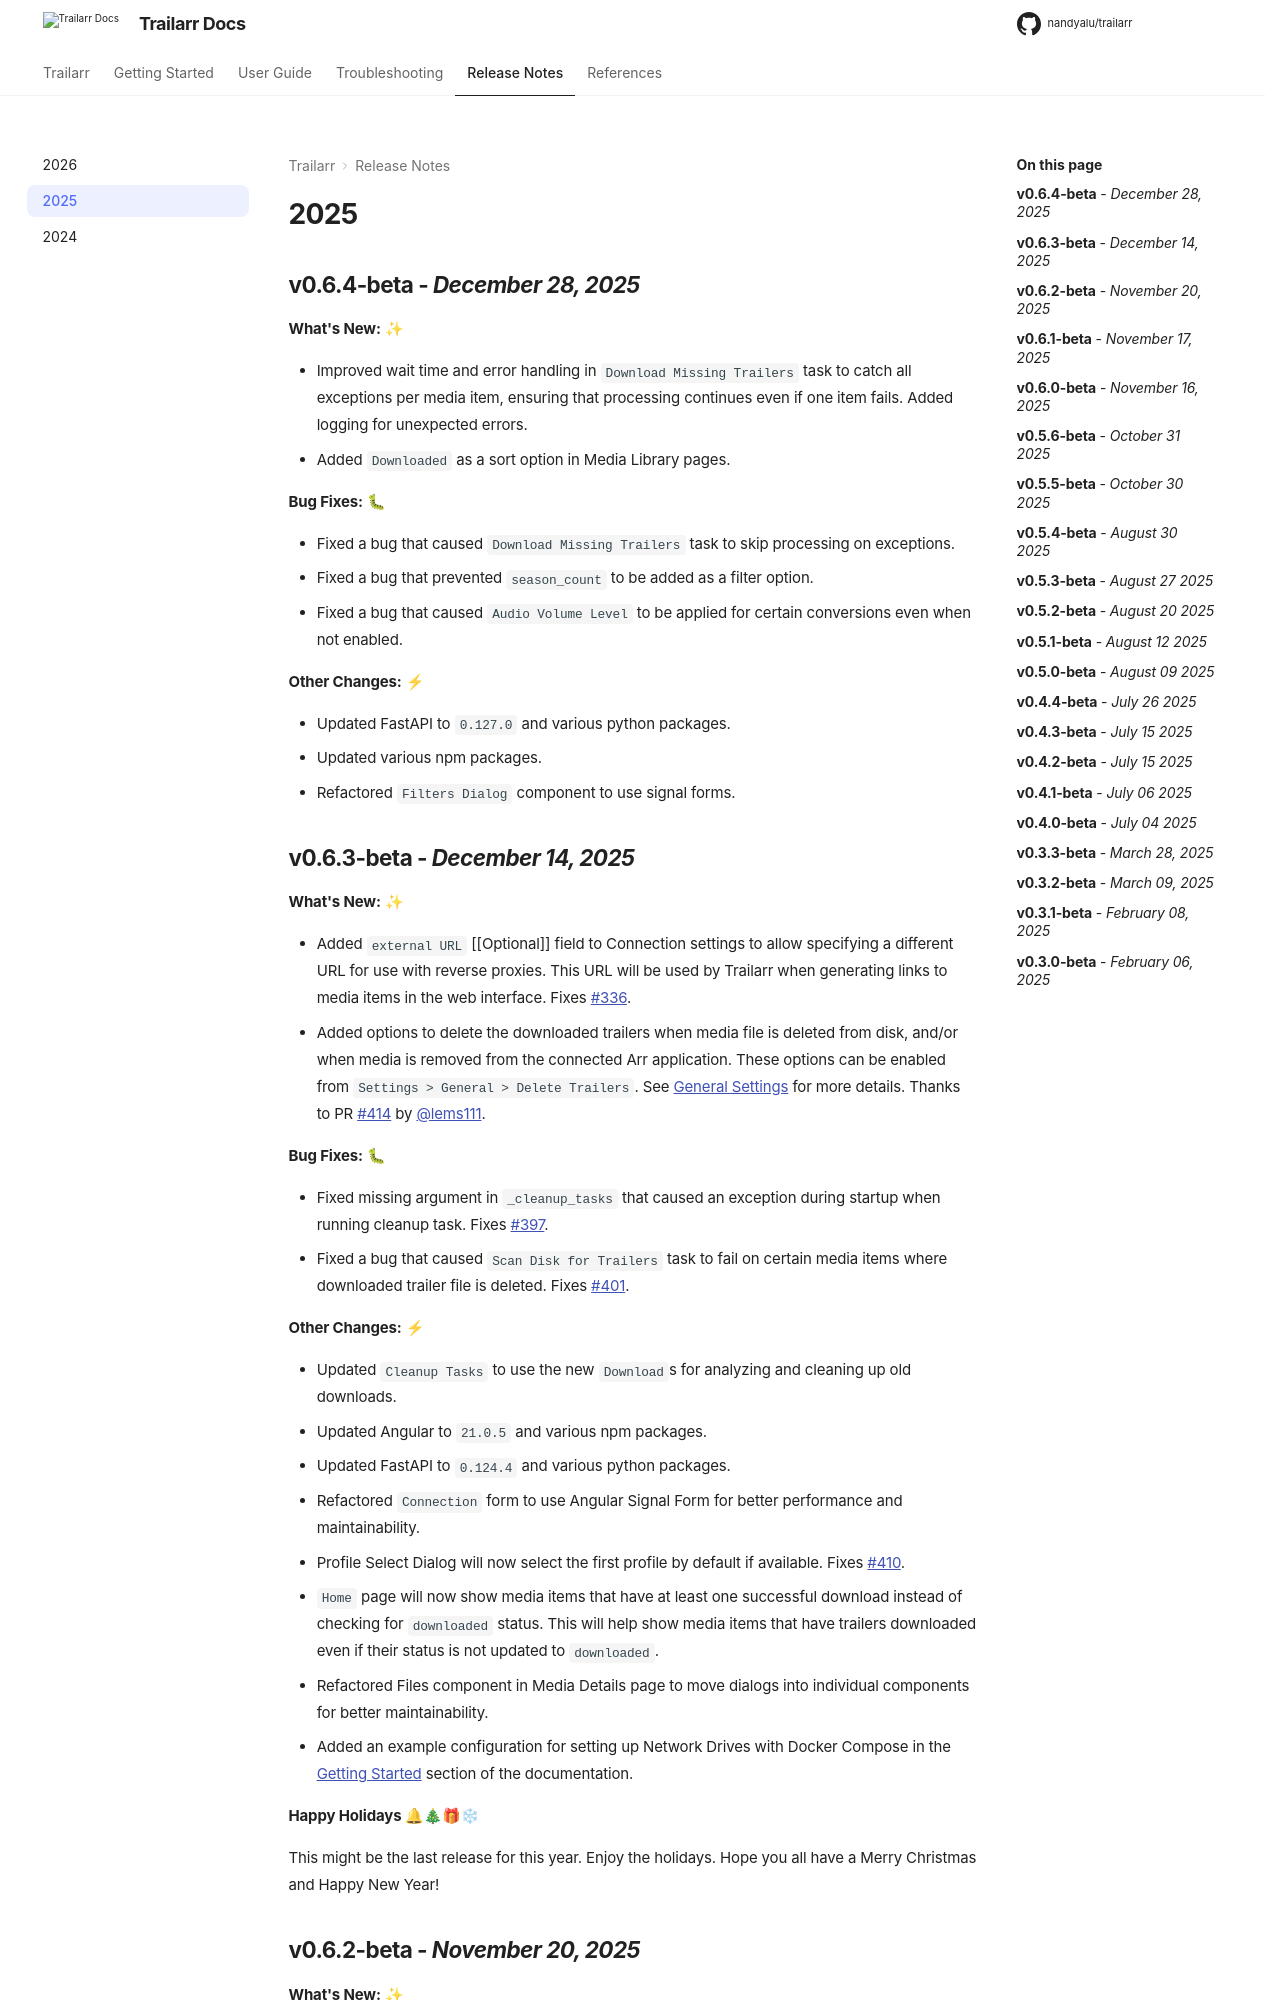

repository: nandyalu/trailarr · page: pr-748/release-notes/2025/index.html · generator: mkdocs

## **v0.6.4-beta** - _December 28, 2025_

**What's New:** ✨

- Improved wait time and error handling in `Download Missing Trailers` task to catch all exceptions per media item, ensuring that processing continues even if one item fails. Added logging for unexpected errors.
- Added `Downloaded` as a sort option in Media Library pages.

**Bug Fixes:** 🐛

- Fixed a bug that caused `Download Missing Trailers` task to skip processing on exceptions.
- Fixed a bug that prevented `season_count` to be added as a filter option.
- Fixed a bug that caused `Audio Volume Level` to be applied for certain conversions even when not enabled.

**Other Changes:** ⚡

- Updated FastAPI to `0.127.0` and various python packages.
- Updated various npm packages.
- Refactored `Filters Dialog` component to use signal forms.


## **v0.6.3-beta** - _December 14, 2025_

**What's New:** ✨

- Added `external URL` [[Optional]] field to Connection settings to allow specifying a different URL for use with reverse proxies. This URL will be used by Trailarr when generating links to media items in the web interface. Fixes [#336](https://github.com/nandyalu/trailarr/issues/336){:target="_blank"}.
- Added options to delete the downloaded trailers when media file is deleted from disk, and/or when media is removed from the connected Arr application. These options can be enabled from `Settings > General > Delete Trailers`. See [General Settings](https://nandyalu.github.io/trailarr/user-guide/settings/general-settings/#delete-trailer-settings){:target="_blank"} for more details. Thanks to PR [#414](https://github.com/nandyalu/trailarr/pull/414){:target="_blank"} by [@lems111](https://github.com/lems111){:target="_blank"}.


**Bug Fixes:** 🐛

- Fixed missing argument in `_cleanup_tasks` that caused an exception during startup when running cleanup task. Fixes [#397](https://github.com/nandyalu/trailarr/issues/397){:target="_blank"}.
- Fixed a bug that caused `Scan Disk for Trailers` task to fail on certain media items where downloaded trailer file is deleted. Fixes [#401](https://github.com/nandyalu/trailarr/issues/401){:target="_blank"}.

**Other Changes:** ⚡

- Updated `Cleanup Tasks` to use the new `Download`s for analyzing and cleaning up old downloads.
- Updated Angular to `21.0.5` and various npm packages.
- Updated FastAPI to `0.124.4` and various python packages.
- Refactored `Connection` form to use Angular Signal Form for better performance and maintainability.
- Profile Select Dialog will now select the first profile by default if available. Fixes [#410](https://github.com/nandyalu/trailarr/issues/410){:target="_blank"}.
- `Home` page will now show media items that have at least one successful download instead of checking for `downloaded` status. This will help show media items that have trailers downloaded even if their status is not updated to `downloaded`.
- Refactored Files component in Media Details page to move dialogs into individual components for better maintainability.
- Added an example configuration for setting up Network Drives with Docker Compose in the [Getting Started](https://nandyalu.github.io/trailarr/getting-started/02-installation/docker-compose/#network-drives){:target="_blank"} section of the documentation.


**Happy Holidays 🔔🎄🎁❄**

This might be the last release for this year. Enjoy the holidays. Hope you all have a Merry Christmas and Happy New Year!
